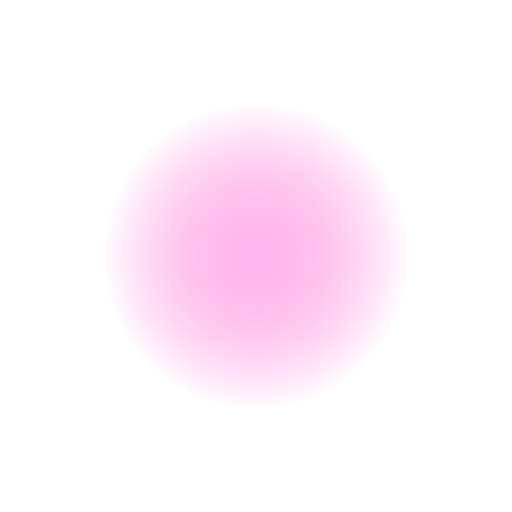
t = 0.00 s
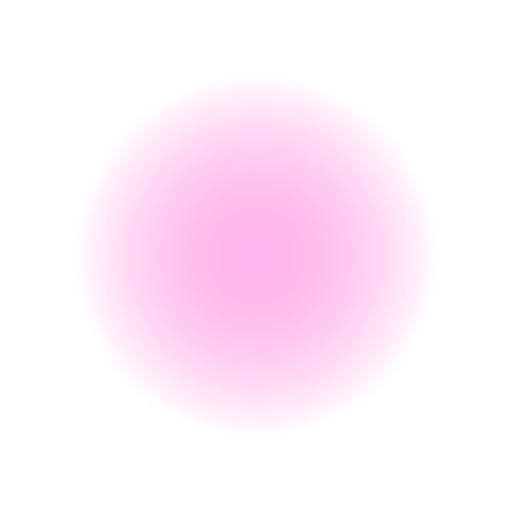
t = 0.38 s
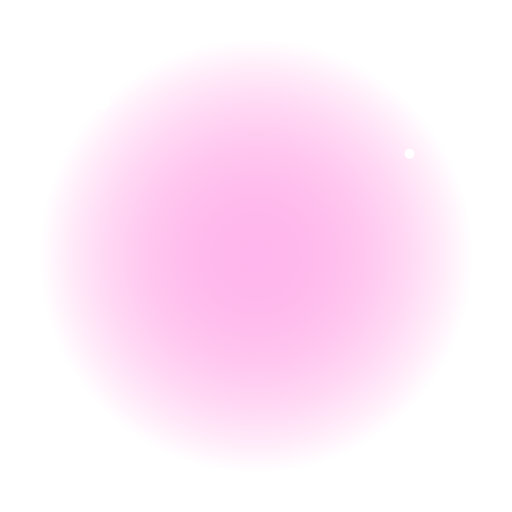
t = 0.83 s
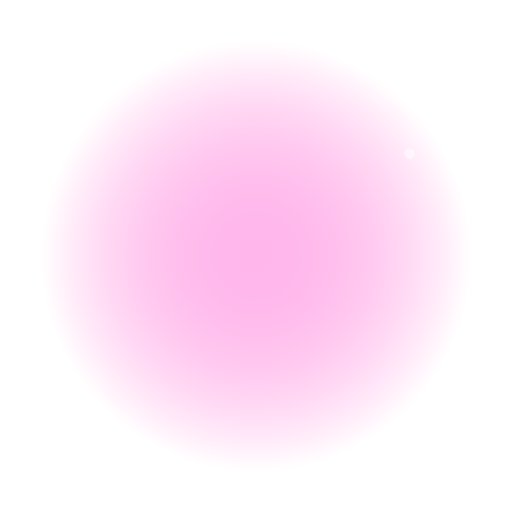
t = 1.20 s
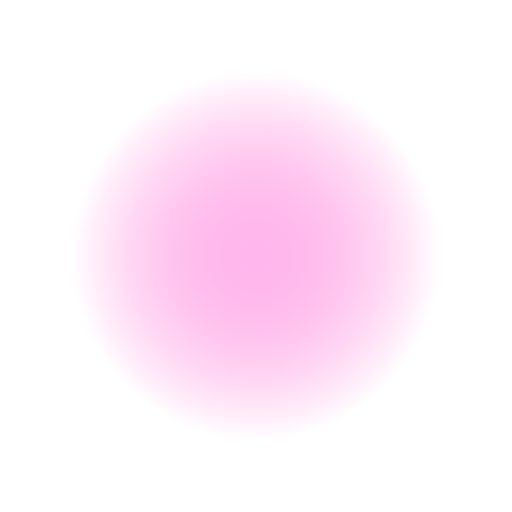
t = 1.60 s
t = 2.00 s: frame unchanged from t = 0.00 s, image omitted

The animated SVG that drew these frames (rendered in a browser with its animation timeline set to each time). Animation: 6 SMIL elements (animate=5,animateTransform=1); one cycle of 2.40 s, repeats indefinitely.

<svg xmlns="http://www.w3.org/2000/svg" viewBox="0 0 200 200">
  <defs>
    <radialGradient id="ug" cx="50%" cy="50%" r="50%"><stop offset="0%" stop-color="#ffb6ec"/><stop offset="100%" stop-color="#ff69d4" stop-opacity="0"/></radialGradient>
  </defs>
  <circle cx="100" cy="100" r="80" fill="url(#ug)"><animate attributeName="r" values="60;90;60" dur="2s" repeatCount="indefinite"/></circle>
  <g><text x="100" y="118" font-size="90" text-anchor="middle">🦄</text>
    <animateTransform attributeName="transform" type="translate" values="0 0;0 -12;0 0" dur="2s" repeatCount="indefinite"/>
  </g>
  <g fill="#fff">
    <circle cx="40" cy="40" r="3"><animate attributeName="opacity" values="0;1;0" dur="1.5s" repeatCount="indefinite"/></circle>
    <circle cx="160" cy="60" r="2"><animate attributeName="opacity" values="0;1;0" dur="1.2s" begin="0.3s" repeatCount="indefinite"/></circle>
    <circle cx="170" cy="150" r="3"><animate attributeName="opacity" values="0;1;0" dur="1.8s" begin="0.6s" repeatCount="indefinite"/></circle>
    <circle cx="30" cy="160" r="2"><animate attributeName="opacity" values="0;1;0" dur="1.4s" begin="0.9s" repeatCount="indefinite"/></circle>
  </g>
</svg>
